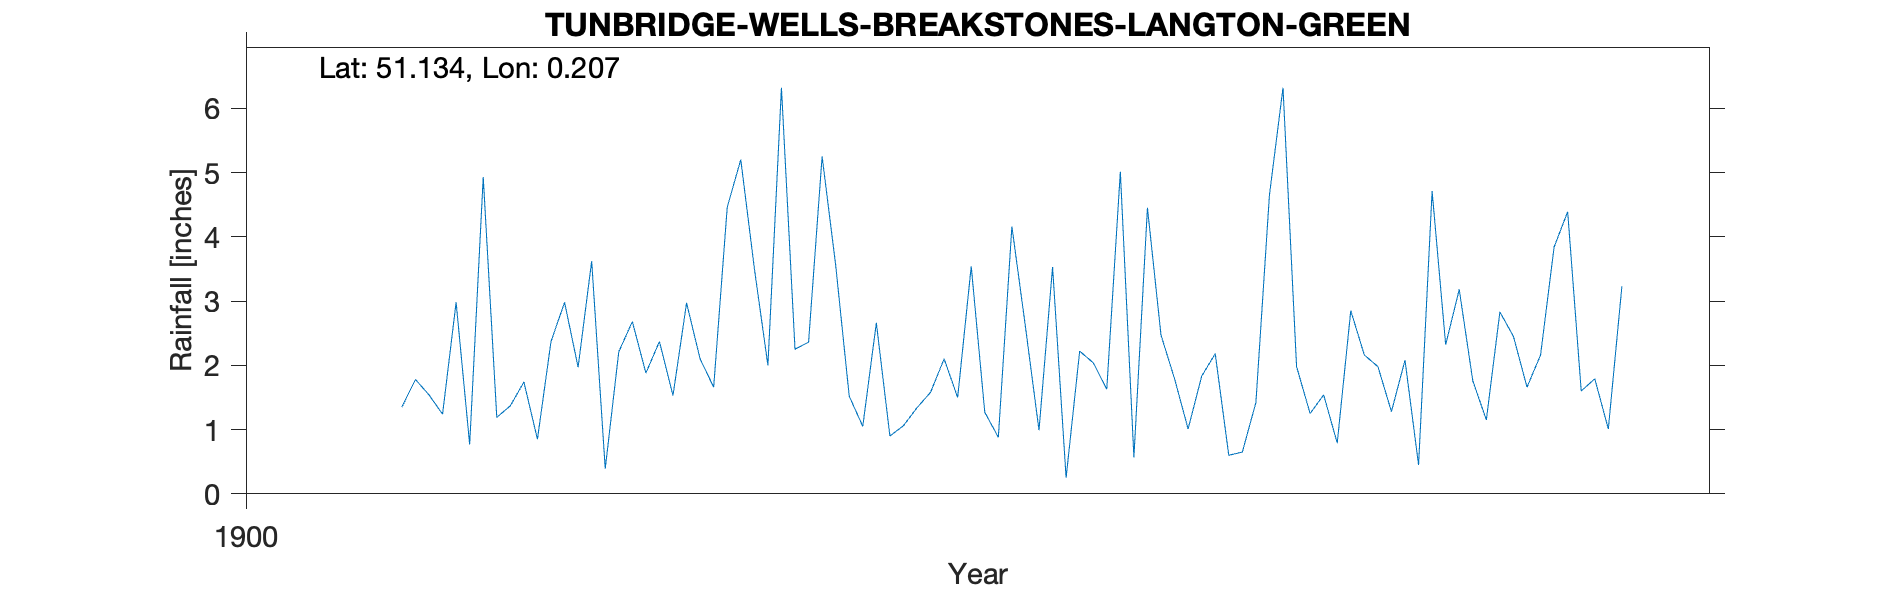

The table this chart was drawn from, first rows:
TUNBRIDGE-WELLS-BREAKSTONES-LANGTON-GREE…, , , , , , , , , , 
Grid ref, TQ545395, Long, 0.2068, Lat, 51.13, Elevation, 380, ft, , 
Station no, RR8358, , , , , , , , , 
, 1900, 1901, 1902, 1903, 1904, 1905, 1906, 1907, 1908, 1909
January, , , 1.19, 2.37, 5.25, 1.27, 4.45, 1.25, 1.76, 
February, , , 1.37, 1.53, 3.56, 0.88, 2.47, 1.54, 1.15, 
March, , , 1.74, 2.97, 1.52, 4.16, 1.79, 0.79, 2.83, 
April, , , 0.85, 2.1, 1.05, 2.6, 1.01, 2.85, 2.45, 
May, , , 2.37, 1.66, 2.66, 0.99, 1.83, 2.16, 1.66, 
June, , 1.35, 2.98, 4.46, 0.9, 3.53, 2.18, 1.98, 2.16, 
July, , 1.78, 1.97, 5.2, 1.06, 0.25, 0.6, 1.28, 3.84, 
August, , 1.54, 3.62, 3.51, 1.34, 2.22, 0.65, 2.08, 4.39, 
September, , 1.24, 0.39, 2, 1.58, 2.04, 1.42, 0.45, 1.6, 
October, , 2.98, 2.21, 6.32, 2.1, 1.63, 4.65, 4.71, 1.79, 
November, , 0.77, 2.68, 2.25, 1.5, 5.01, 6.32, 2.32, 1.01, 
December, , 4.93, 1.88, 2.36, 3.54, 0.57, 1.98, 3.18, 3.23, 
Total, , , 23.25, 36.73, 26.06, 25.15, 29.35, 24.59, 27.87, 
